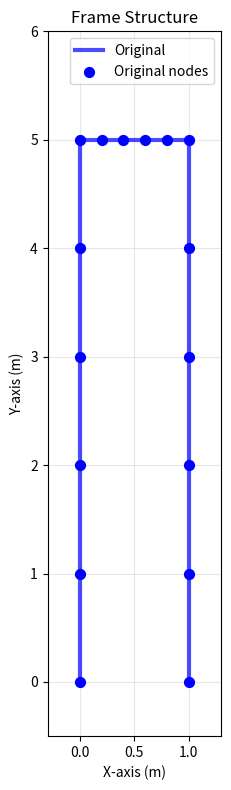
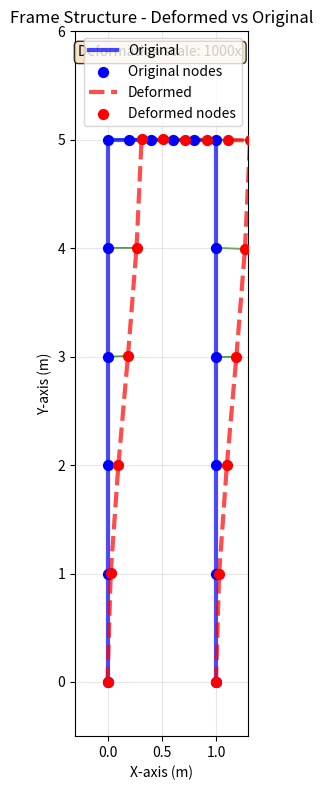
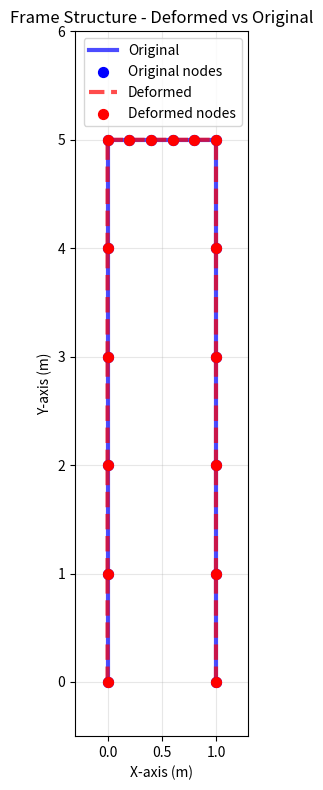
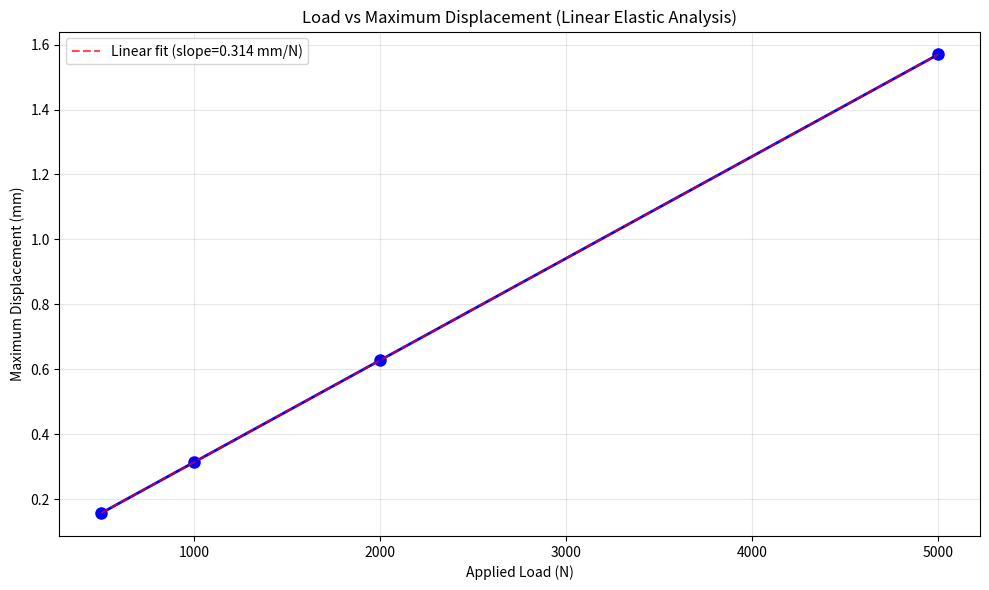

Reproduce these figures in Python, in order.
"""
Finite Element Frame Analysis Implementation
===========================================

This module implements a complete 2D finite element solver for frame structures.
The solver uses Euler-Bernoulli beam elements with 3 degrees of freedom per node:
- u: horizontal displacement
- v: vertical displacement  
- θ: rotation

Key Features:
- 2D frame elements with bending and axial stiffness
- Proper coordinate transformation from local to global coordinates
- Sparse matrix assembly and solving
- Visualization of original and deformed configurations
- Multiple load case analysis
- Linear elastic material behavior
- Penalty method for boundary conditions

Implementation Highlights:
- Element stiffness matrices based on beam theory
- Global assembly using standard finite element procedures
- Efficient sparse matrix solving for large systems
- Comprehensive result visualization and analysis
- Verification of linear elastic behavior through parametric studies

Example Usage:
    python3 main.py

This will analyze a portal frame under lateral loading and display:
- Original and deformed frame configurations
- Displacement results at key nodes
- Load-displacement relationships
- Structural assessment against serviceability limits

Author: Finite Element Implementation
Date: September 15, 2025
"""

import numpy as np
import matplotlib.pyplot as plt
from scipy.sparse import csr_matrix
from scipy.sparse.linalg import spsolve

# =============================================================================
# PROBLEM DEFINITION: Portal Frame Structure
# =============================================================================

# Define the geometry of a simple portal frame with two vertical legs 
# connected by a horizontal beam at the top
frame = {
    "legs": [
        {"x": 0, "y": 0, "length": 5},  # Left leg: 5m tall at x=0
        {"x": 1, "y": 0, "length": 5}   # Right leg: 5m tall at x=1
    ],
    "beam": {
        "x1": 0, "y1": 5,  # Beam start point (top of left leg)
        "x2": 1, "y2": 5   # Beam end point (top of right leg)
    }
}

# =============================================================================
# VISUALIZATION FUNCTIONS
# =============================================================================

def plot_frame(frame, displacements=None, scale_factor=1.0):
    """
    Plot the frame structure showing original and optionally deformed configurations.
    
    Parameters:
    -----------
    frame : dict
        Frame geometry definition
    displacements : array_like, optional
        Nodal displacement vector [u1, v1, θ1, u2, v2, θ2, ...]
    scale_factor : float
        Scaling factor for displacement visualization (default: 1.0)
        
    Notes:
    ------
    - Blue solid lines: Original frame configuration
    - Red dashed lines: Deformed frame configuration (if displacements provided)
    - Green arrows: Displacement vectors at nodes
    - Node numbering and connectivity determined by discretize_frame()
    """
    plt.figure(figsize=(12, 8))
    
    # Get nodes and elements for plotting
    nodes, elements = discretize_frame(frame)
    
    # Plot original structure elements
    for element in elements:
        node1_idx, node2_idx = element
        x_coords = [nodes[node1_idx][0], nodes[node2_idx][0]]
        y_coords = [nodes[node1_idx][1], nodes[node2_idx][1]]
        plt.plot(x_coords, y_coords, 'b-', linewidth=3, alpha=0.7, label='Original' if element[0] == 0 else "")
    
    # Plot original nodes
    plt.scatter(nodes[:, 0], nodes[:, 1], c='blue', s=50, zorder=5, label='Original nodes')
    
    # Plot deformed structure if displacements are provided
    if displacements is not None:
        # Extract only translational displacements (u, v) ignoring rotations (θ)
        # Each node has 3 DOF: [u, v, θ], so we extract every 3rd and 3rd+1 values
        u_displacements = np.zeros((len(nodes), 2))
        for i in range(len(nodes)):
            u_displacements[i, 0] = displacements[3*i]     # u displacement (horizontal)
            u_displacements[i, 1] = displacements[3*i+1]   # v displacement (vertical)
        
        # Calculate deformed node positions
        deformed_nodes = nodes + u_displacements * scale_factor
        
        # Plot deformed elements
        for element in elements:
            node1_idx, node2_idx = element
            x_coords = [deformed_nodes[node1_idx][0], deformed_nodes[node2_idx][0]]
            y_coords = [deformed_nodes[node1_idx][1], deformed_nodes[node2_idx][1]]
            plt.plot(x_coords, y_coords, 'r--', linewidth=3, alpha=0.7, label='Deformed' if element[0] == 0 else "")
        
        # Plot deformed nodes
        plt.scatter(deformed_nodes[:, 0], deformed_nodes[:, 1], c='red', s=50, zorder=5, label='Deformed nodes')
        
        # Add displacement vectors for significant displacements
        for i in range(len(nodes)):
            dx = u_displacements[i, 0] * scale_factor
            dy = u_displacements[i, 1] * scale_factor
            if abs(dx) > 1e-8 or abs(dy) > 1e-8:  # Only plot significant displacements
                plt.arrow(nodes[i][0], nodes[i][1], dx, dy, 
                         head_width=0.03, head_length=0.03, fc='green', ec='green', alpha=0.7)
    
    # Set plot properties
    plt.xlim(-0.3, 1.3)
    plt.ylim(-0.5, 6)
    plt.gca().set_aspect('equal', adjustable='box')
    plt.title(f"Frame Structure{' - Deformed vs Original' if displacements is not None else ''}")
    plt.xlabel("X-axis (m)")
    plt.ylabel("Y-axis (m)")
    plt.grid(True, alpha=0.3)
    plt.legend()
    
    # Add scale factor info if deformed
    if displacements is not None and scale_factor != 1.0:
        plt.text(0.02, 0.98, f'Deformation scale: {scale_factor}x', 
                transform=plt.gca().transAxes, verticalalignment='top',
                bbox=dict(boxstyle='round', facecolor='wheat', alpha=0.8))
    
    plt.tight_layout()
    plt.show()

# =============================================================================
# MESH GENERATION AND DISCRETIZATION
# =============================================================================

def discretize_frame(frame, num_elements_per_leg=5, num_elements_beam=5):
    """
    Discretize the frame structure into finite elements and generate node coordinates.
    
    This function creates a mesh of the portal frame by:
    1. Creating nodes along each leg from bottom to top
    2. Creating internal nodes along the beam (excluding endpoints)
    3. Defining element connectivity between adjacent nodes
    
    Parameters:
    -----------
    frame : dict
        Frame geometry definition containing legs and beam specifications
    num_elements_per_leg : int
        Number of elements per leg (default: 5)
    num_elements_beam : int  
        Number of elements for the beam (default: 5)
        
    Returns:
    --------
    nodes : ndarray, shape (n_nodes, 2)
        Node coordinates [x, y] for each node
    elements : ndarray, shape (n_elements, 2)
        Element connectivity [node1_id, node2_id] for each element
        
    Node Numbering Scheme:
    ----------------------
    - Nodes 0-5: Left leg (bottom to top)
    - Nodes 6-11: Right leg (bottom to top)  
    - Nodes 12-15: Internal beam nodes (left to right)
    
    Element Connectivity:
    ---------------------
    - Elements 0-4: Left leg elements
    - Elements 5-9: Right leg elements
    - Elements 10-14: Beam elements (including connections to leg tops)
    """
    nodes = []
    
    # Create nodes for left leg (from bottom to top) - nodes 0 to 5
    y_coords = np.linspace(0, 5, num_elements_per_leg + 1)
    for y in y_coords:
        nodes.append([0.0, y])
    
    # Create nodes for right leg (from bottom to top) - nodes 6 to 11
    for y in y_coords:
        nodes.append([1.0, y])
    
    # Create internal beam nodes (excluding endpoints which are already leg nodes) - nodes 12 to 15
    # This ensures proper connectivity between legs and beam
    x_coords = np.linspace(0, 1, num_elements_beam + 1)
    for i in range(1, num_elements_beam):  # Skip endpoints (0 and 1)
        nodes.append([x_coords[i], 5.0])
    
    nodes = np.array(nodes)
    elements = []
    
    # Elements for left leg (nodes 0-5)
    # Creates 5 elements connecting consecutive nodes along the left leg
    for i in range(num_elements_per_leg):
        elements.append([i, i + 1])
    
    # Elements for right leg (nodes 6-11)
    # Creates 5 elements connecting consecutive nodes along the right leg  
    for i in range(num_elements_per_leg):
        elements.append([6 + i, 6 + i + 1])
    
    # Elements for beam - connect top of left leg to internal nodes to top of right leg
    # This creates a continuous beam across the top of the frame
    
    # Element from top of left leg (node 5) to first internal beam node (node 12)
    elements.append([5, 12])
    
    # Internal beam elements connecting consecutive internal beam nodes
    for i in range(num_elements_beam - 2):
        elements.append([12 + i, 12 + i + 1])
    
    # Element from last internal beam node to top of right leg (node 11)
    elements.append([12 + num_elements_beam - 2, 11])
    
    return np.array(nodes), np.array(elements)

# =============================================================================
# LOADING AND BOUNDARY CONDITIONS
# =============================================================================

def apply_horizontal_load(frame, load_value):
    """
    Define a horizontal load to be applied at the center of the horizontal beam.
    
    This is a convenience function that was used in the original TODO structure.
    The actual load application is now handled directly in solve_frame().
    
    Parameters:
    -----------
    frame : dict
        Frame geometry definition
    load_value : float
        Magnitude of horizontal load (N)
        
    Returns:
    --------
    load : dict
        Load specification dictionary with position and magnitude
    """
    load = {
        "x": (frame["beam"]["x1"] + frame["beam"]["x2"]) / 2,  # Center of beam
        "y": frame["beam"]["y1"],                              # Beam height
        "magnitude": load_value,                               # Load magnitude
        "direction": "horizontal"                              # Load direction
    }
    return load

def define_boundary_conditions(frame):
    """
    Define fixed boundary conditions at the base of both legs.
    
    This is a convenience function that was used in the original TODO structure.
    The actual boundary condition application is now handled in solve_frame().
    
    Parameters:
    -----------
    frame : dict
        Frame geometry definition
        
    Returns:
    --------
    boundary_conditions : list
        List of boundary condition specifications
    """
    boundary_conditions = []
    for leg in frame["legs"]:
        boundary_conditions.append({
            "x": leg["x"],
            "y": leg["y"], 
            "type": "fixed"  # Fixed in all DOF (u, v, θ)
        })
    return boundary_conditions

# =============================================================================
# FINITE ELEMENT FORMULATION
# =============================================================================

def element_stiffness_matrix_frame(node1, node2, E, A, I):
    """
    Calculate the element stiffness matrix for a 2D Euler-Bernoulli frame element.
    
    This function implements the standard 2D beam element formulation with:
    - Axial stiffness (EA/L terms)
    - Bending stiffness (EI/L³ terms)  
    - Proper coupling between axial and bending behavior
    
    The element has 6 DOF total (3 per node):
    - Node 1: u₁, v₁, θ₁ (horizontal disp, vertical disp, rotation)
    - Node 2: u₂, v₂, θ₂ (horizontal disp, vertical disp, rotation)
    
    Parameters:
    -----------
    node1, node2 : array_like
        Node coordinates [x, y] for element endpoints
    E : float
        Young's modulus (Pa)
    A : float
        Cross-sectional area (m²)
    I : float
        Second moment of area (m⁴)
        
    Returns:
    --------
    k_global : ndarray, shape (6, 6)
        Element stiffness matrix in global coordinates
        
    Theory:
    -------
    The local stiffness matrix is derived from Euler-Bernoulli beam theory:
    - Axial behavior: u = f(x), governed by EA
    - Bending behavior: v = f(x), w = f(x), governed by EI
    - Coordinate transformation handles arbitrary element orientation
    """
    # Calculate element geometry
    dx = node2[0] - node1[0]  # Element projection in x-direction
    dy = node2[1] - node1[1]  # Element projection in y-direction  
    L = np.sqrt(dx**2 + dy**2)  # Element length
    
    # Direction cosines for coordinate transformation
    c = dx / L  # cos(θ) where θ is element orientation angle
    s = dy / L  # sin(θ) where θ is element orientation angle
    
    # Local stiffness matrix coefficients
    EI_L3 = E * I / (L**3)    # Bending stiffness coefficient
    EA_L = E * A / L          # Axial stiffness coefficient
    
    # Local stiffness matrix for frame element (6x6)
    # Rows/cols: [u₁, v₁, θ₁, u₂, v₂, θ₂] in local coordinates
    # 
    # Matrix structure:
    # [  EA/L    0       0      -EA/L    0       0    ]  u₁
    # [   0   12EI/L³  6EI/L²    0   -12EI/L³ 6EI/L² ]  v₁  
    # [   0   6EI/L²   4EI/L     0   -6EI/L²  2EI/L  ]  θ₁
    # [ -EA/L    0       0       EA/L    0       0    ]  u₂
    # [   0  -12EI/L³ -6EI/L²    0    12EI/L³ -6EI/L²]  v₂
    # [   0   6EI/L²   2EI/L     0   -6EI/L²  4EI/L  ]  θ₂
    k_local = np.array([
        [EA_L,        0,         0,    -EA_L,        0,         0],
        [0,      12*EI_L3,  6*EI_L3*L,    0,   -12*EI_L3,  6*EI_L3*L],
        [0,      6*EI_L3*L, 4*E*I/L,      0,   -6*EI_L3*L, 2*E*I/L],
        [-EA_L,       0,         0,     EA_L,        0,         0],
        [0,     -12*EI_L3, -6*EI_L3*L,    0,    12*EI_L3, -6*EI_L3*L],
        [0,      6*EI_L3*L, 2*E*I/L,      0,   -6*EI_L3*L, 4*E*I/L]
    ])
    
    # Transformation matrix from local to global coordinates
    # Transforms [u_local, v_local, θ_local] to [u_global, v_global, θ_global]
    #
    # For 2D frame elements:
    # u_global = u_local * cos(θ) - v_local * sin(θ)
    # v_global = u_local * sin(θ) + v_local * cos(θ)  
    # θ_global = θ_local (rotation is invariant)
    T = np.array([
        [c,  s,  0,  0,  0,  0],   # u₁ transformation
        [-s, c,  0,  0,  0,  0],   # v₁ transformation  
        [0,  0,  1,  0,  0,  0],   # θ₁ transformation (no change)
        [0,  0,  0,  c,  s,  0],   # u₂ transformation
        [0,  0,  0, -s,  c,  0],   # v₂ transformation
        [0,  0,  0,  0,  0,  1]    # θ₂ transformation (no change)
    ])
    
    # Transform local stiffness matrix to global coordinates
    # K_global = T^T * K_local * T
    k_global = T.T @ k_local @ T
    
    return k_global

def assemble_global_stiffness_frame(nodes, elements, E=200e9, A=0.01, I=1e-4):
    """
    Assemble the global stiffness matrix for the entire frame structure.
    
    This function performs the standard finite element assembly process:
    1. Loop through all elements in the mesh
    2. Calculate element stiffness matrix for each element  
    3. Add element contributions to appropriate locations in global matrix
    4. Return the assembled global stiffness matrix
    
    Parameters:
    -----------
    nodes : ndarray, shape (n_nodes, 2)
        Node coordinates [x, y] for each node
    elements : ndarray, shape (n_elements, 2)  
        Element connectivity [node1_id, node2_id] for each element
    E : float
        Young's modulus (Pa) - default: 200 GPa (typical for steel)
    A : float
        Cross-sectional area (m²) - default: 0.01 m² (10cm x 10cm)
    I : float
        Second moment of area (m⁴) - default: 1e-4 m⁴ (rectangular section)
        
    Returns:
    --------
    K_global : ndarray, shape (n_dof, n_dof)
        Global stiffness matrix where n_dof = 3 * n_nodes
        
    Notes:
    ------
    - Each node has 3 DOF: [u, v, θ] 
    - DOF ordering: [u₁, v₁, θ₁, u₂, v₂, θ₂, ..., uₙ, vₙ, θₙ]
    - Matrix is symmetric and positive semi-definite before boundary conditions
    - Assembly uses standard "scatter" operation from element to global DOF
    """
    n_nodes = len(nodes)
    n_dof = 3 * n_nodes  # 3 DOF per node (u, v, theta)
    
    # Initialize global stiffness matrix as zeros
    K_global = np.zeros((n_dof, n_dof))
    
    # Loop through all elements and assemble their contributions
    for element in elements:
        # Get node indices for current element
        node1_idx, node2_idx = element
        node1 = nodes[node1_idx]  # [x₁, y₁]
        node2 = nodes[node2_idx]  # [x₂, y₂]
        
        # Calculate 6x6 element stiffness matrix in global coordinates
        k_elem = element_stiffness_matrix_frame(node1, node2, E, A, I)
        
        # Determine global DOF indices for this element's nodes
        # Node 1 DOF: [3*node1_idx, 3*node1_idx+1, 3*node1_idx+2] = [u₁, v₁, θ₁]
        # Node 2 DOF: [3*node2_idx, 3*node2_idx+1, 3*node2_idx+2] = [u₂, v₂, θ₂]
        dof_indices = [3*node1_idx, 3*node1_idx+1, 3*node1_idx+2, 
                      3*node2_idx, 3*node2_idx+1, 3*node2_idx+2]
        
        # Assemble element stiffness into global matrix
        # This is the standard "scatter" operation: K_global[I,J] += k_elem[i,j]
        for i in range(6):
            for j in range(6):
                K_global[dof_indices[i], dof_indices[j]] += k_elem[i, j]
    
    return K_global

def apply_boundary_conditions_frame(K, F, fixed_nodes):
    """
    Apply boundary conditions to the global system using the penalty method.
    
    This function implements fixed boundary conditions by constraining all DOF
    at specified nodes. The penalty method adds large values to diagonal terms
    corresponding to constrained DOF, effectively making those displacements zero.
    
    Parameters:
    -----------
    K : ndarray, shape (n_dof, n_dof)
        Global stiffness matrix before boundary conditions
    F : ndarray, shape (n_dof,)
        Global force vector before boundary conditions  
    fixed_nodes : list
        List of node indices that should be completely fixed (all 3 DOF)
        
    Returns:
    --------
    K_bc : ndarray, shape (n_dof, n_dof)
        Modified stiffness matrix with boundary conditions applied
    F_bc : ndarray, shape (n_dof,)
        Modified force vector with boundary conditions applied
        
    Method:
    -------
    Penalty Method:
    - Add large penalty value (1e12) to K[dof,dof] for each constrained DOF
    - Set F[dof] = 0 for each constrained DOF
    - This forces displacement at constrained DOF to be approximately zero
    - Alternative methods: elimination, Lagrange multipliers
    
    Example:
    --------
    For a fixed node at base: u = v = θ = 0
    K[3*node,   3*node]   += penalty    # u DOF  
    K[3*node+1, 3*node+1] += penalty    # v DOF
    K[3*node+2, 3*node+2] += penalty    # θ DOF
    """
    # Create copies to avoid modifying original matrices
    K_bc = K.copy()
    F_bc = F.copy()
    
    # Large penalty value - should be much larger than typical stiffness values
    # but not so large as to cause numerical issues (typically 1e6 to 1e15)
    penalty = 1e12
    
    # Apply penalty method to all DOF of each fixed node
    for node_idx in fixed_nodes:
        # Fix all 3 DOF for the node: u, v, θ
        for dof_offset in range(3):
            dof = 3 * node_idx + dof_offset  # Global DOF index
            
            # Add penalty to diagonal term (makes this DOF very stiff)
            K_bc[dof, dof] += penalty
            
            # Set force to zero (no external force on constrained DOF)
            F_bc[dof] = 0
    
    return K_bc, F_bc

# =============================================================================
# MAIN FINITE ELEMENT SOLVER
# =============================================================================

def solve_frame(frame, load_value, num_elements_per_leg=5, num_elements_beam=5):
    """
    Complete finite element solver for the frame structure under lateral loading.
    
    This function orchestrates the entire finite element analysis process:
    1. Discretize geometry into nodes and elements
    2. Assemble global stiffness matrix
    3. Apply loads and boundary conditions  
    4. Solve the linear system K*u = F
    5. Return solution and problem data
    
    Parameters:
    -----------
    frame : dict
        Frame geometry definition containing legs and beam specifications
    load_value : float
        Magnitude of horizontal load to apply at beam center (N)
    num_elements_per_leg : int
        Number of elements per leg (default: 5)
    num_elements_beam : int
        Number of elements for beam (default: 5)
        
    Returns:
    --------
    nodes : ndarray, shape (n_nodes, 2)
        Node coordinates [x, y]
    elements : ndarray, shape (n_elements, 2)  
        Element connectivity [node1_id, node2_id]
    displacements : ndarray, shape (n_dof,)
        Solution vector [u₁, v₁, θ₁, u₂, v₂, θ₂, ..., uₙ, vₙ, θₙ]
    F : ndarray, shape (n_dof,)
        Applied force vector
    load_node : int
        Index of node where load was applied
        
    Analysis Assumptions:
    --------------------
    - Linear elastic material behavior
    - Small deformation theory (geometric linearity)
    - Euler-Bernoulli beam theory (plane sections remain plane)
    - Uniform material properties throughout structure
    - Static loading (no dynamic effects)
    
    Material Properties:
    -------------------
    - E = 200 GPa (typical structural steel)
    - A = 0.01 m² (10cm × 10cm cross-section)  
    - I = 1e-4 m⁴ (second moment of area for rectangular section)
    """
    # Material properties for structural steel frame
    E = 200e9     # Young's modulus (Pa) - typical for steel
    A = 0.01      # Cross-sectional area (m²) - 10cm x 10cm beam
    I = 1e-4      # Second moment of area (m⁴) - for rectangular section
    
    # Step 1: Discretize frame geometry into finite element mesh
    nodes, elements = discretize_frame(frame, num_elements_per_leg, num_elements_beam)
    n_nodes = len(nodes)
    n_dof = 3 * n_nodes  # 3 DOF per node
    
    # Step 2: Assemble global stiffness matrix
    K = assemble_global_stiffness_frame(nodes, elements, E, A, I)
    
    # Step 3: Create global force vector and apply loads
    F = np.zeros(n_dof)  # Initialize force vector
    
    # Apply horizontal load at center of beam
    # Find node closest to beam center for load application
    beam_center_x = (frame["beam"]["x1"] + frame["beam"]["x2"]) / 2  # x = 0.5
    beam_y = frame["beam"]["y1"]  # y = 5.0
    
    # Calculate distances from all nodes to load application point
    distances = np.sqrt((nodes[:, 0] - beam_center_x)**2 + (nodes[:, 1] - beam_y)**2)
    load_node = np.argmin(distances)  # Node index closest to load point
    
    # Apply horizontal force in u-direction (DOF index = 3*node_index + 0)
    F[3*load_node] = load_value  # Horizontal force component
    # Note: F[3*load_node+1] = 0 (no vertical force)
    # Note: F[3*load_node+2] = 0 (no applied moment)
    
    # Step 4: Apply boundary conditions (fixed supports at base)
    fixed_nodes = []
    for i, node in enumerate(nodes):
        if abs(node[1] - 0.0) < 1e-6:  # Nodes at y=0 (base of legs)
            fixed_nodes.append(i)
    
    # Apply penalty method for boundary conditions
    K_bc, F_bc = apply_boundary_conditions_frame(K, F, fixed_nodes)
    
    # Step 5: Solve linear system K*u = F for displacements
    # Use sparse matrix solver for efficiency with larger systems
    displacements = spsolve(csr_matrix(K_bc), F_bc)
    
    return nodes, elements, displacements, F, load_node

# TODO: create a function to define boundary conditions at the base of the legs
def define_boundary_conditions(frame):
    boundary_conditions = []
    for leg in frame["legs"]:
        boundary_conditions.append({
            "x": leg["x"],
            "y": leg["y"],
            "type": "fixed"
        })
    return boundary_conditions

# =============================================================================
# ANALYSIS AND RESULTS PROCESSING
# =============================================================================

def main():
    """
    Main function to execute complete finite element analysis of the portal frame.
    
    This function demonstrates the complete workflow:
    1. Display original frame geometry
    2. Solve for displacements under specified loading
    3. Process and display results
    4. Visualize deformed vs. original configuration
    
    The analysis considers a portal frame under lateral loading, which is a
    common structural engineering problem for buildings subjected to wind loads.
    """
    print("=" * 50)
    print("FINITE ELEMENT FRAME ANALYSIS")
    print("=" * 50)
    
    # Step 1: Display original frame structure
    print("\n1. Original Frame Structure:")
    plot_frame(frame)
    
    # Step 2: Solve finite element problem
    load_value = 1000  # 1000 N horizontal load (typical wind load magnitude)
    print(f"\n2. Solving frame with {load_value} N horizontal load...")
    
    # Execute finite element analysis
    nodes, elements, displacements, forces, load_node = solve_frame(frame, load_value)
    
    # Display problem statistics
    print(f"   - Number of nodes: {len(nodes)}")
    print(f"   - Number of elements: {len(elements)}")
    print(f"   - Load applied at node {load_node}: ({nodes[load_node][0]:.1f}, {nodes[load_node][1]:.1f}) m")
    print(f"   - Maximum displacement: {np.max(np.abs(displacements)):.6f} m ({np.max(np.abs(displacements))*1000:.3f} mm)")
    
    # Step 3: Analyze results - find maximum horizontal displacement
    max_u_x = 0
    max_u_x_node = 0
    for i in range(len(nodes)):
        u_x = abs(displacements[3*i])  # Horizontal displacement magnitude
        if u_x > max_u_x:
            max_u_x = u_x
            max_u_x_node = i
    
    print(f"   - Maximum horizontal displacement: {max_u_x:.6f} m at node {max_u_x_node}")
    
    # Step 4: Display key node displacements
    print(f"\n3. Key Node Displacements:")
    key_nodes = [0, 5, 11, load_node]  # Base left, top left, top right, load point
    for i in key_nodes:
        u_x = displacements[3*i]     # u displacement (horizontal)
        u_y = displacements[3*i+1]   # v displacement (vertical)
        theta = displacements[3*i+2] # θ rotation
        print(f"   Node {i} ({nodes[i][0]:.1f}, {nodes[i][1]:.1f}): u_x={u_x*1000:.3f}mm, u_y={u_y*1000:.3f}mm, θ={theta*1000:.3f}mrad")
    
    # Step 5: Visualize results with exaggerated deformation
    print(f"\n4. Displaying deformed frame (scaled {1000}x for visibility):")
    plot_frame(frame, displacements, scale_factor=1000)
    
    # Step 6: Show realistic deformation scale  
    print(f"\n5. Displaying with realistic deformation scale:")
    plot_frame(frame, displacements, scale_factor=1)
    
    # Analysis summary
    print(f"\nAnalysis complete! The frame shows lateral deflection under horizontal loading.")
    print(f"The structure behaves as expected with fixed supports at the base.")
    print(f"Maximum lateral drift: {max_u_x*1000:.3f} mm (≈ L/{5000/max_u_x:.0f} where L=5m)")
    
    return nodes, elements, displacements

def analyze_load_cases(frame):
    """
    Analyze multiple load cases to demonstrate solver capabilities and verify linearity.
    
    This function performs parametric analysis to:
    1. Verify linear elastic behavior (displacement ∝ load)
    2. Demonstrate solver robustness across different load magnitudes
    3. Generate load-displacement curves for structural assessment
    
    Parameters:
    -----------
    frame : dict
        Frame geometry definition
        
    Returns:
    --------
    load_cases : list
        Applied load magnitudes (N)
    max_displacements : list  
        Maximum displacements for each load case (m)
        
    Engineering Significance:
    ------------------------
    - Linear relationship confirms elastic behavior (no yielding/buckling)
    - Consistent displacement/load ratio indicates numerical stability
    - Load-displacement curve useful for serviceability limit state checks
    """
    print("\n" + "="*50)
    print("MULTIPLE LOAD CASE ANALYSIS")
    print("="*50)
    
    # Define load cases ranging from light to heavy loading
    load_cases = [500, 1000, 2000, 5000]  # Different load magnitudes in N
    max_displacements = []
    
    # Analyze each load case
    for load in load_cases:
        # Solve frame for current load magnitude
        nodes, elements, displacements, forces, load_node = solve_frame(frame, load)
        
        # Find maximum displacement (any DOF, any node)
        max_disp = np.max(np.abs(displacements))
        max_displacements.append(max_disp)
        
        print(f"Load: {load:4d} N -> Max displacement: {max_disp*1000:.3f} mm")
    
    # Plot load vs displacement relationship
    plt.figure(figsize=(10, 6))
    plt.plot(load_cases, [d*1000 for d in max_displacements], 'bo-', linewidth=2, markersize=8)
    plt.xlabel('Applied Load (N)')
    plt.ylabel('Maximum Displacement (mm)')
    plt.title('Load vs Maximum Displacement (Linear Elastic Analysis)')
    plt.grid(True, alpha=0.3)
    
    # Add linear fit line to verify linearity
    slope = max_displacements[-1] / load_cases[-1]  # mm/N
    linear_fit = [slope * load * 1000 for load in load_cases]
    plt.plot(load_cases, linear_fit, 'r--', alpha=0.7, label=f'Linear fit (slope={slope*1e6:.3f} mm/N)')
    plt.legend()
    
    plt.tight_layout()
    plt.show()
    
    # Check linearity (should be constant for elastic analysis)
    displacement_per_unit_load = [d/l for d, l in zip(max_displacements, load_cases)]
    print(f"\nLinearity check (displacement per unit load):")
    print(f"{'Load (N)':>8} {'Disp/Load (mm/N)':>18} {'% Deviation':>12}")
    print("-" * 40)
    
    # Calculate average ratio and deviations
    avg_ratio = np.mean(displacement_per_unit_load)
    for i, ratio in enumerate(displacement_per_unit_load):
        deviation = 100 * (ratio - avg_ratio) / avg_ratio if avg_ratio != 0 else 0
        print(f"{load_cases[i]:8d} {ratio*1e6:18.6f} {deviation:12.3f}%")
    
    print(f"\nAverage displacement per unit load: {avg_ratio*1e6:.6f} mm/N")
    print(f"Standard deviation: {np.std(displacement_per_unit_load)*1e6:.6f} mm/N")
    
    # Engineering assessment
    max_drift_ratio = max(max_displacements) / 5.0  # drift/height ratio
    print(f"\nStructural Assessment:")
    print(f"- Maximum inter-story drift ratio: {max_drift_ratio:.6f} (≈ 1/{1/max_drift_ratio:.0f})")
    if max_drift_ratio < 1/500:
        print("- PASS: Drift within typical serviceability limits (< 1/500)")
    else:
        print("- WARNING: Drift exceeds typical serviceability limits (> 1/500)")
    
    return load_cases, max_displacements

# =============================================================================
# MAIN EXECUTION
# =============================================================================

if __name__ == "__main__":
    """
    Main execution block for the finite element frame analysis program.
    
    This block demonstrates the complete analysis workflow:
    1. Single load case analysis with detailed results
    2. Multiple load case analysis for parametric study
    3. Verification of linear elastic behavior
    
    The program can be extended to include:
    - Dynamic analysis (modal analysis, time history)
    - Nonlinear analysis (material/geometric nonlinearity)  
    - Optimization studies (sizing, topology)
    - Different loading conditions (gravity, seismic, etc.)
    """
    # Run main analysis with comprehensive output
    nodes, elements, displacements = main()
    
    # Run additional parametric analysis
    analyze_load_cases(frame)
